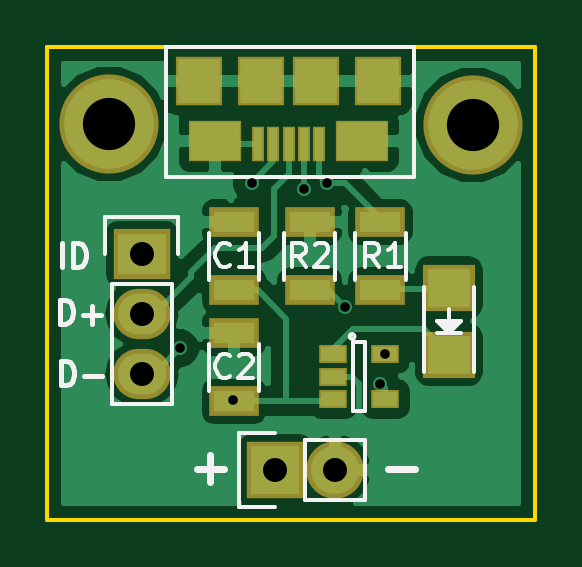
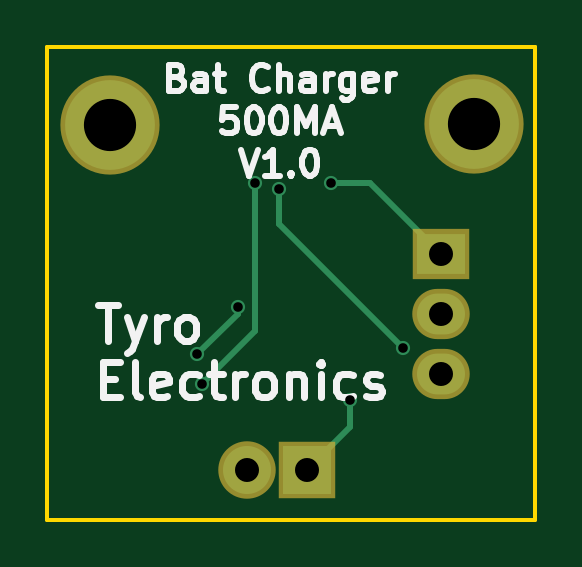
Circuit board: 9 layer files. Board 20.7 x 20.0 mm.
- bottom_copper: BatCharge-B.Cu.gbr (1407 bytes)
- bottom_mask: BatCharge-B.Mask.gbr (603 bytes)
- bottom_silk: BatCharge-B.SilkS.gbr (9816 bytes)
- outline: BatCharge-Edge.Cuts.gbr (546 bytes)
- top_copper: BatCharge-F.Cu.gbr (24835 bytes)
- top_mask: BatCharge-F.Mask.gbr (1456 bytes)
- paste: BatCharge-F.Paste.gbr (1120 bytes)
- top_silk: BatCharge-F.SilkS.gbr (6246 bytes)
- drill: BatCharge.drl (303 bytes)

=== bottom_copper: BatCharge-B.Cu.gbr ===
G04 #@! TF.FileFunction,Copper,L2,Bot,Signal*
%FSLAX46Y46*%
G04 Gerber Fmt 4.6, Leading zero omitted, Abs format (unit mm)*
G04 Created by KiCad (PCBNEW 4.0.2-stable) date 3/23/2016 4:19:06 PM*
%MOMM*%
G01*
G04 APERTURE LIST*
%ADD10C,0.100000*%
%ADD11R,2.032000X1.727200*%
%ADD12O,2.032000X1.727200*%
%ADD13R,2.032000X2.032000*%
%ADD14O,2.032000X2.032000*%
%ADD15C,3.800000*%
%ADD16C,0.600000*%
%ADD17C,0.250000*%
G04 APERTURE END LIST*
D10*
D11*
X164400000Y-90500000D03*
D12*
X164400000Y-93040000D03*
X164400000Y-95580000D03*
D13*
X170050000Y-99650000D03*
D14*
X172590000Y-99650000D03*
D15*
X178400000Y-85050000D03*
X163000000Y-85000000D03*
D16*
X164400000Y-90500000D03*
X169050000Y-87500000D03*
X166000000Y-94500000D03*
X171250000Y-87750000D03*
X170050000Y-99650000D03*
X168250000Y-96700000D03*
X172250000Y-87500000D03*
X174500000Y-96000000D03*
X174700000Y-94750000D03*
X173000000Y-92750000D03*
D17*
X164400000Y-90500000D02*
X167400000Y-87500000D01*
X167400000Y-87500000D02*
X169050000Y-87500000D01*
X166000000Y-94500000D02*
X171250000Y-89250000D01*
X171250000Y-89250000D02*
X171250000Y-87750000D01*
X170050000Y-99650000D02*
X168250000Y-97850000D01*
X168250000Y-97850000D02*
X168250000Y-96700000D01*
X172250000Y-93750000D02*
X172250000Y-87500000D01*
X174500000Y-96000000D02*
X172250000Y-93750000D01*
X173000000Y-93050000D02*
X173000000Y-92750000D01*
X173000000Y-93050000D02*
X174700000Y-94750000D01*
M02*

=== bottom_mask: BatCharge-B.Mask.gbr ===
G04 #@! TF.FileFunction,Soldermask,Bot*
%FSLAX46Y46*%
G04 Gerber Fmt 4.6, Leading zero omitted, Abs format (unit mm)*
G04 Created by KiCad (PCBNEW 4.0.2-stable) date 3/23/2016 4:19:06 PM*
%MOMM*%
G01*
G04 APERTURE LIST*
%ADD10C,0.100000*%
%ADD11R,2.432000X2.127200*%
%ADD12O,2.432000X2.127200*%
%ADD13R,2.432000X2.432000*%
%ADD14O,2.432000X2.432000*%
%ADD15C,4.200000*%
G04 APERTURE END LIST*
D10*
D11*
X164400000Y-90500000D03*
D12*
X164400000Y-93040000D03*
X164400000Y-95580000D03*
D13*
X170050000Y-99650000D03*
D14*
X172590000Y-99650000D03*
D15*
X178400000Y-85050000D03*
X163000000Y-85000000D03*
M02*

=== bottom_silk: BatCharge-B.SilkS.gbr (9816 bytes, source omitted) ===
=== outline: BatCharge-Edge.Cuts.gbr ===
G04 #@! TF.FileFunction,Profile,NP*
%FSLAX46Y46*%
G04 Gerber Fmt 4.6, Leading zero omitted, Abs format (unit mm)*
G04 Created by KiCad (PCBNEW 4.0.2-stable) date 3/23/2016 4:19:06 PM*
%MOMM*%
G01*
G04 APERTURE LIST*
%ADD10C,0.100000*%
%ADD11C,0.150000*%
G04 APERTURE END LIST*
D10*
D11*
X160400000Y-81750000D02*
X160450000Y-81750000D01*
X160400000Y-101750000D02*
X160400000Y-81750000D01*
X181050000Y-101750000D02*
X160400000Y-101750000D01*
X181050000Y-81750000D02*
X181050000Y-101750000D01*
X160400000Y-81750000D02*
X181050000Y-81750000D01*
M02*

=== top_copper: BatCharge-F.Cu.gbr (24835 bytes, source omitted) ===
=== top_mask: BatCharge-F.Mask.gbr ===
G04 #@! TF.FileFunction,Soldermask,Top*
%FSLAX46Y46*%
G04 Gerber Fmt 4.6, Leading zero omitted, Abs format (unit mm)*
G04 Created by KiCad (PCBNEW 4.0.2-stable) date 3/23/2016 4:19:06 PM*
%MOMM*%
G01*
G04 APERTURE LIST*
%ADD10C,0.100000*%
%ADD11R,2.432000X2.127200*%
%ADD12O,2.432000X2.127200*%
%ADD13R,2.432000X2.432000*%
%ADD14O,2.432000X2.432000*%
%ADD15R,1.212400X0.802400*%
%ADD16R,2.100000X1.300000*%
%ADD17C,4.200000*%
%ADD18R,2.200860X1.997660*%
%ADD19R,1.952400X2.052400*%
%ADD20R,0.552400X1.502400*%
%ADD21R,2.252400X1.752400*%
G04 APERTURE END LIST*
D10*
D11*
X164400000Y-90500000D03*
D12*
X164400000Y-93040000D03*
X164400000Y-95580000D03*
D13*
X170050000Y-99650000D03*
D14*
X172590000Y-99650000D03*
D15*
X172500000Y-94750000D03*
X172500000Y-95700000D03*
X172500000Y-96650000D03*
X174700000Y-96650000D03*
X174700000Y-94750000D03*
D16*
X168300000Y-92050000D03*
X168300000Y-89150000D03*
X168300000Y-96750000D03*
X168300000Y-93850000D03*
X174500000Y-89150000D03*
X174500000Y-92050000D03*
X171500000Y-92050000D03*
X171500000Y-89150000D03*
D17*
X178400000Y-85050000D03*
X163000000Y-85000000D03*
D18*
X177400000Y-91930140D03*
X177400000Y-94769860D03*
D19*
X166812500Y-83185000D03*
X174412500Y-83185000D03*
X169462500Y-83185000D03*
D20*
X169312500Y-85860000D03*
X169962500Y-85860000D03*
X170612500Y-85860000D03*
X171262500Y-85860000D03*
X171912500Y-85860000D03*
D21*
X173712500Y-85735000D03*
X167512500Y-85735000D03*
D19*
X171762500Y-83185000D03*
M02*

=== paste: BatCharge-F.Paste.gbr ===
G04 #@! TF.FileFunction,Paste,Top*
%FSLAX46Y46*%
G04 Gerber Fmt 4.6, Leading zero omitted, Abs format (unit mm)*
G04 Created by KiCad (PCBNEW 4.0.2-stable) date 3/23/2016 4:19:06 PM*
%MOMM*%
G01*
G04 APERTURE LIST*
%ADD10C,0.100000*%
%ADD11R,1.060000X0.650000*%
%ADD12R,1.700000X0.900000*%
%ADD13R,1.800860X1.597660*%
%ADD14R,1.800000X1.900000*%
%ADD15R,0.400000X1.350000*%
%ADD16R,2.100000X1.600000*%
G04 APERTURE END LIST*
D10*
D11*
X172500000Y-94750000D03*
X172500000Y-95700000D03*
X172500000Y-96650000D03*
X174700000Y-96650000D03*
X174700000Y-94750000D03*
D12*
X168300000Y-92050000D03*
X168300000Y-89150000D03*
X168300000Y-96750000D03*
X168300000Y-93850000D03*
X174500000Y-89150000D03*
X174500000Y-92050000D03*
X171500000Y-92050000D03*
X171500000Y-89150000D03*
D13*
X177400000Y-91930140D03*
X177400000Y-94769860D03*
D14*
X166812500Y-83185000D03*
X174412500Y-83185000D03*
X169462500Y-83185000D03*
D15*
X169312500Y-85860000D03*
X169962500Y-85860000D03*
X170612500Y-85860000D03*
X171262500Y-85860000D03*
X171912500Y-85860000D03*
D16*
X173712500Y-85735000D03*
X167512500Y-85735000D03*
D14*
X171762500Y-83185000D03*
M02*

=== top_silk: BatCharge-F.SilkS.gbr ===
G04 #@! TF.FileFunction,Legend,Top*
%FSLAX46Y46*%
G04 Gerber Fmt 4.6, Leading zero omitted, Abs format (unit mm)*
G04 Created by KiCad (PCBNEW 4.0.2-stable) date 3/23/2016 4:19:06 PM*
%MOMM*%
G01*
G04 APERTURE LIST*
%ADD10C,0.100000*%
%ADD11C,0.300000*%
%ADD12C,0.200000*%
%ADD13C,0.150000*%
G04 APERTURE END LIST*
D10*
D11*
X174828572Y-99607143D02*
X175971429Y-99607143D01*
X166728572Y-99607143D02*
X167871429Y-99607143D01*
X167300000Y-100178571D02*
X167300000Y-99035714D01*
D12*
X160969048Y-96052381D02*
X160969048Y-95052381D01*
X161207143Y-95052381D01*
X161350001Y-95100000D01*
X161445239Y-95195238D01*
X161492858Y-95290476D01*
X161540477Y-95480952D01*
X161540477Y-95623810D01*
X161492858Y-95814286D01*
X161445239Y-95909524D01*
X161350001Y-96004762D01*
X161207143Y-96052381D01*
X160969048Y-96052381D01*
X161969048Y-95671429D02*
X162730953Y-95671429D01*
X160919048Y-93452381D02*
X160919048Y-92452381D01*
X161157143Y-92452381D01*
X161300001Y-92500000D01*
X161395239Y-92595238D01*
X161442858Y-92690476D01*
X161490477Y-92880952D01*
X161490477Y-93023810D01*
X161442858Y-93214286D01*
X161395239Y-93309524D01*
X161300001Y-93404762D01*
X161157143Y-93452381D01*
X160919048Y-93452381D01*
X161919048Y-93071429D02*
X162680953Y-93071429D01*
X162300001Y-93452381D02*
X162300001Y-92690476D01*
X161000000Y-91052381D02*
X161000000Y-90052381D01*
X161476190Y-91052381D02*
X161476190Y-90052381D01*
X161714285Y-90052381D01*
X161857143Y-90100000D01*
X161952381Y-90195238D01*
X162000000Y-90290476D01*
X162047619Y-90480952D01*
X162047619Y-90623810D01*
X162000000Y-90814286D01*
X161952381Y-90909524D01*
X161857143Y-91004762D01*
X161714285Y-91052381D01*
X161476190Y-91052381D01*
D13*
X163130000Y-91770000D02*
X163130000Y-96850000D01*
X163130000Y-96850000D02*
X165670000Y-96850000D01*
X165670000Y-96850000D02*
X165670000Y-91770000D01*
X165950000Y-88950000D02*
X165950000Y-90500000D01*
X165670000Y-91770000D02*
X163130000Y-91770000D01*
X162850000Y-90500000D02*
X162850000Y-88950000D01*
X162850000Y-88950000D02*
X165950000Y-88950000D01*
X171320000Y-98380000D02*
X173860000Y-98380000D01*
X168500000Y-98100000D02*
X170050000Y-98100000D01*
X171320000Y-98380000D02*
X171320000Y-100920000D01*
X170050000Y-101200000D02*
X168500000Y-101200000D01*
X168500000Y-101200000D02*
X168500000Y-98100000D01*
X171320000Y-100920000D02*
X173860000Y-100920000D01*
X173860000Y-100920000D02*
X173860000Y-98380000D01*
X173400000Y-94000000D02*
G75*
G03X173400000Y-94000000I-100000J0D01*
G01*
X173850000Y-94250000D02*
X173350000Y-94250000D01*
X173850000Y-97150000D02*
X173850000Y-94250000D01*
X173350000Y-97150000D02*
X173850000Y-97150000D01*
X173350000Y-94250000D02*
X173350000Y-97150000D01*
X169375000Y-89600000D02*
X169375000Y-91600000D01*
X167225000Y-91600000D02*
X167225000Y-89600000D01*
X169375000Y-94300000D02*
X169375000Y-96300000D01*
X167225000Y-96300000D02*
X167225000Y-94300000D01*
X173425000Y-91600000D02*
X173425000Y-89600000D01*
X175575000Y-89600000D02*
X175575000Y-91600000D01*
X172575000Y-89600000D02*
X172575000Y-91600000D01*
X170425000Y-91600000D02*
X170425000Y-89600000D01*
X178450000Y-95500000D02*
X178450000Y-91900000D01*
X176350000Y-95500000D02*
X176350000Y-91900000D01*
X177100000Y-93450000D02*
X177700000Y-93450000D01*
X177700000Y-93450000D02*
X177400000Y-93750000D01*
X177400000Y-93750000D02*
X177200000Y-93550000D01*
X177200000Y-93550000D02*
X177450000Y-93550000D01*
X177450000Y-93550000D02*
X177400000Y-93600000D01*
X176900000Y-93850000D02*
X177900000Y-93850000D01*
X177400000Y-93350000D02*
X177400000Y-92850000D01*
X177400000Y-93850000D02*
X176900000Y-93350000D01*
X176900000Y-93350000D02*
X177900000Y-93350000D01*
X177900000Y-93350000D02*
X177400000Y-93850000D01*
X165910000Y-87230000D02*
X165410000Y-87230000D01*
X165410000Y-87230000D02*
X165410000Y-81730000D01*
X165410000Y-81730000D02*
X175910000Y-81730000D01*
X175910000Y-81730000D02*
X175910000Y-87230000D01*
X175910000Y-87230000D02*
X165910000Y-87230000D01*
X168133334Y-90957143D02*
X168085715Y-91004762D01*
X167942858Y-91052381D01*
X167847620Y-91052381D01*
X167704762Y-91004762D01*
X167609524Y-90909524D01*
X167561905Y-90814286D01*
X167514286Y-90623810D01*
X167514286Y-90480952D01*
X167561905Y-90290476D01*
X167609524Y-90195238D01*
X167704762Y-90100000D01*
X167847620Y-90052381D01*
X167942858Y-90052381D01*
X168085715Y-90100000D01*
X168133334Y-90147619D01*
X169085715Y-91052381D02*
X168514286Y-91052381D01*
X168800000Y-91052381D02*
X168800000Y-90052381D01*
X168704762Y-90195238D01*
X168609524Y-90290476D01*
X168514286Y-90338095D01*
X168133334Y-95657143D02*
X168085715Y-95704762D01*
X167942858Y-95752381D01*
X167847620Y-95752381D01*
X167704762Y-95704762D01*
X167609524Y-95609524D01*
X167561905Y-95514286D01*
X167514286Y-95323810D01*
X167514286Y-95180952D01*
X167561905Y-94990476D01*
X167609524Y-94895238D01*
X167704762Y-94800000D01*
X167847620Y-94752381D01*
X167942858Y-94752381D01*
X168085715Y-94800000D01*
X168133334Y-94847619D01*
X168514286Y-94847619D02*
X168561905Y-94800000D01*
X168657143Y-94752381D01*
X168895239Y-94752381D01*
X168990477Y-94800000D01*
X169038096Y-94847619D01*
X169085715Y-94942857D01*
X169085715Y-95038095D01*
X169038096Y-95180952D01*
X168466667Y-95752381D01*
X169085715Y-95752381D01*
X174433334Y-91052381D02*
X174100000Y-90576190D01*
X173861905Y-91052381D02*
X173861905Y-90052381D01*
X174242858Y-90052381D01*
X174338096Y-90100000D01*
X174385715Y-90147619D01*
X174433334Y-90242857D01*
X174433334Y-90385714D01*
X174385715Y-90480952D01*
X174338096Y-90528571D01*
X174242858Y-90576190D01*
X173861905Y-90576190D01*
X175385715Y-91052381D02*
X174814286Y-91052381D01*
X175100000Y-91052381D02*
X175100000Y-90052381D01*
X175004762Y-90195238D01*
X174909524Y-90290476D01*
X174814286Y-90338095D01*
X171333334Y-91052381D02*
X171000000Y-90576190D01*
X170761905Y-91052381D02*
X170761905Y-90052381D01*
X171142858Y-90052381D01*
X171238096Y-90100000D01*
X171285715Y-90147619D01*
X171333334Y-90242857D01*
X171333334Y-90385714D01*
X171285715Y-90480952D01*
X171238096Y-90528571D01*
X171142858Y-90576190D01*
X170761905Y-90576190D01*
X171714286Y-90147619D02*
X171761905Y-90100000D01*
X171857143Y-90052381D01*
X172095239Y-90052381D01*
X172190477Y-90100000D01*
X172238096Y-90147619D01*
X172285715Y-90242857D01*
X172285715Y-90338095D01*
X172238096Y-90480952D01*
X171666667Y-91052381D01*
X172285715Y-91052381D01*
M02*

=== drill: BatCharge.drl ===
M48
INCH,TZ
T1C0.016
T2C0.040
T3C0.087
%
G90
G05
T1
X64724Y-35630
X65354Y-37205
X66240Y-38071
X66555Y-34449
X66949Y-39232
X67421Y-34547
X67815Y-34449
X68110Y-36516
X68701Y-37795
X68780Y-37303
T2
X64724Y-35630
X64724Y-36630
X64724Y-37630
X66949Y-39232
X67949Y-39232
T3
X64173Y-33465
X70236Y-33484
T0
M30

